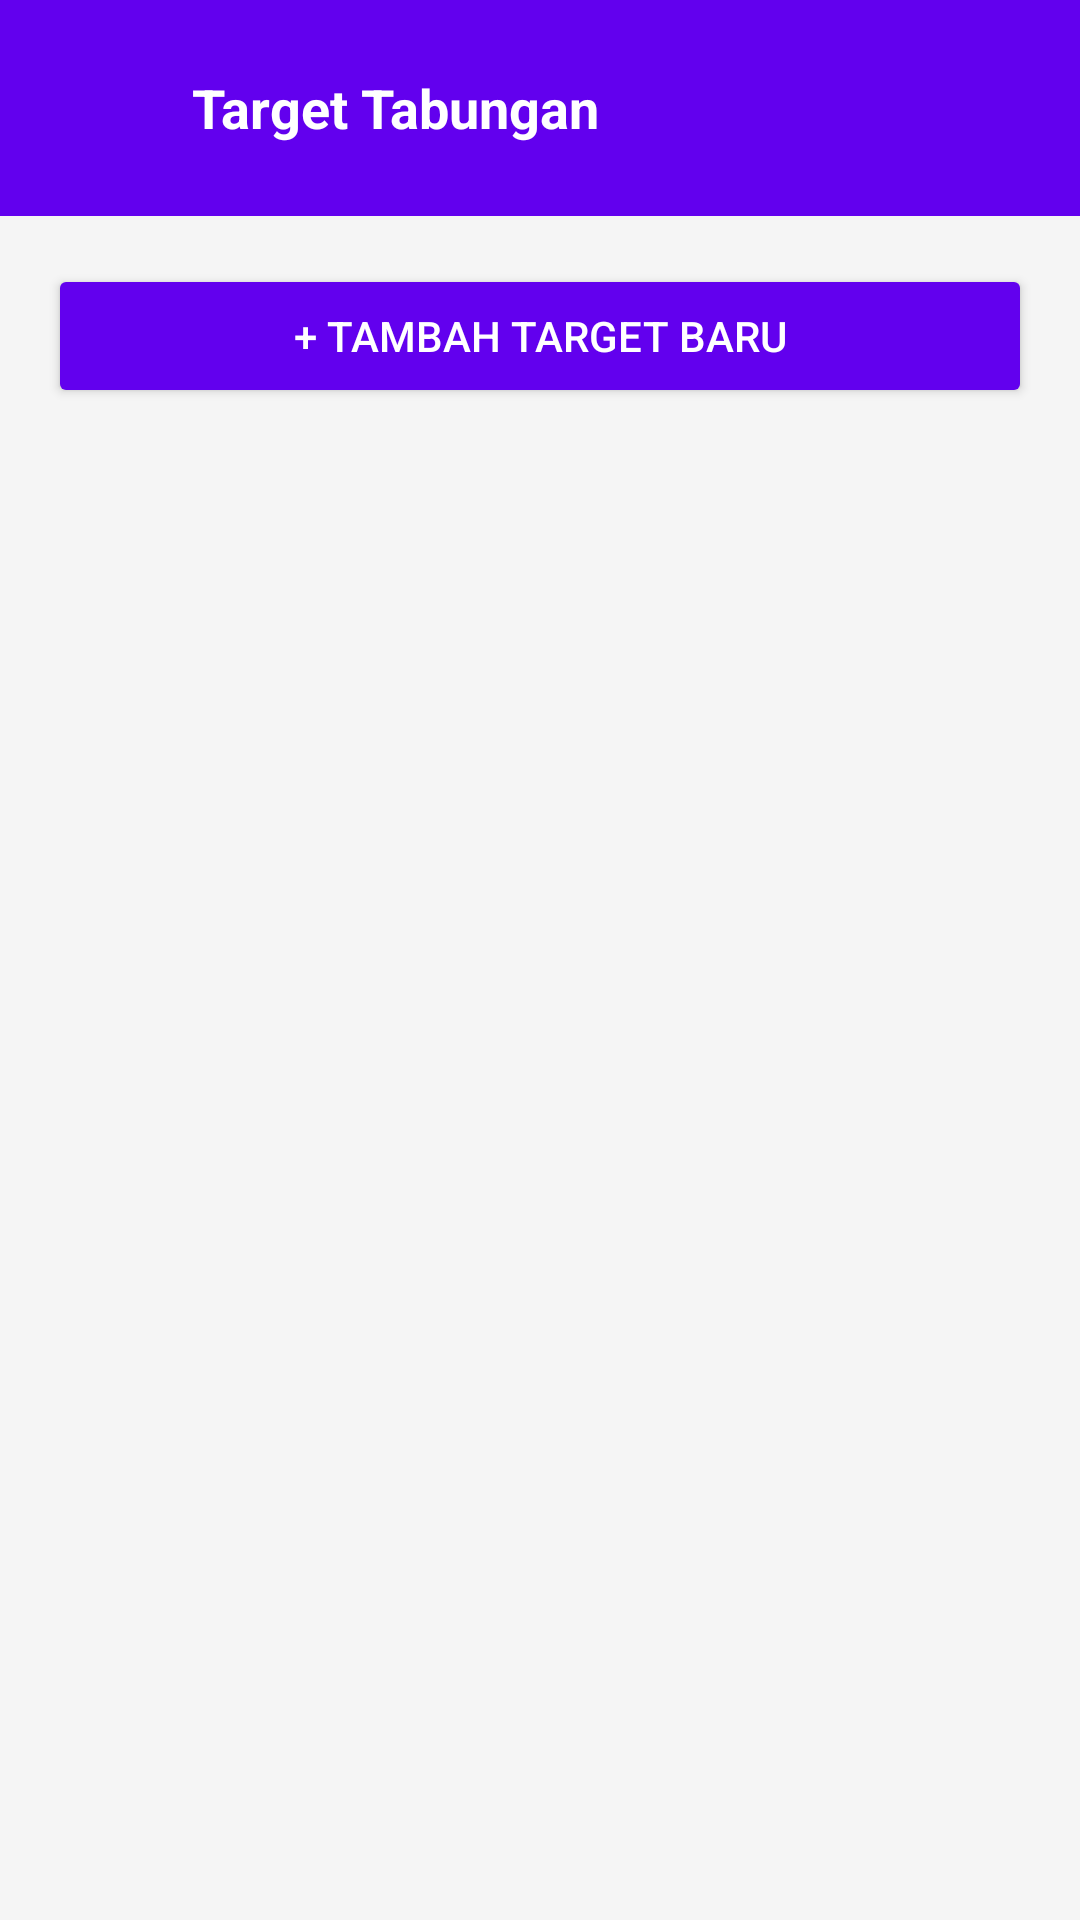

The Android layout XML behind this screen, and the referenced resources:
<!-- AndroidManifest.xml: application theme Theme.UAS_PAB -->
<!-- res/layout/activity_saving_target.xml -->
<?xml version="1.0" encoding="utf-8"?>
<LinearLayout xmlns:android="http://schemas.android.com/apk/res/android"
    android:layout_width="match_parent"
    android:layout_height="match_parent"
    android:orientation="vertical"
    android:background="#F5F5F5">

    <LinearLayout
        android:layout_width="match_parent"
        android:layout_height="wrap_content"
        android:background="#6200EE"
        android:orientation="horizontal"
        android:padding="16dp"
        android:gravity="center_vertical">

        <ImageButton
            android:id="@+id/btnBack"
            android:layout_width="40dp"
            android:layout_height="40dp"
            android:src="@drawable/ic_back"
            android:background="?attr/selectableItemBackgroundBorderless"
            android:tint="#FFFFFF"
            android:contentDescription="Kembali" />

        <TextView
            android:layout_width="0dp"
            android:layout_height="wrap_content"
            android:layout_weight="1"
            android:text="Target Tabungan"
            android:textColor="#FFFFFF"
            android:textSize="18sp"
            android:textStyle="bold"
            android:layout_marginStart="8dp" />

    </LinearLayout>

    <Button
        android:id="@+id/btnTambahTarget"
        android:layout_width="match_parent"
        android:layout_height="wrap_content"
        android:layout_margin="16dp"
        android:text="+ Tambah Target Baru"
        android:backgroundTint="#6200EE"
        android:textColor="#FFFFFF"
        android:padding="14dp" />

    <ScrollView
        android:layout_width="match_parent"
        android:layout_height="0dp"
        android:layout_weight="1">

        <LinearLayout
            android:id="@+id/containerTargets"
            android:layout_width="match_parent"
            android:layout_height="wrap_content"
            android:orientation="vertical"
            android:padding="16dp" />

    </ScrollView>

</LinearLayout>
<!-- resources referenced by this layout -->
<resources>
  <style name="Theme.UAS_PAB" parent="Base.Theme.UAS_PAB" />
  <style name="Base.Theme.UAS_PAB" parent="Theme.Material3.DayNight.NoActionBar">
          
          
      </style>
</resources>
